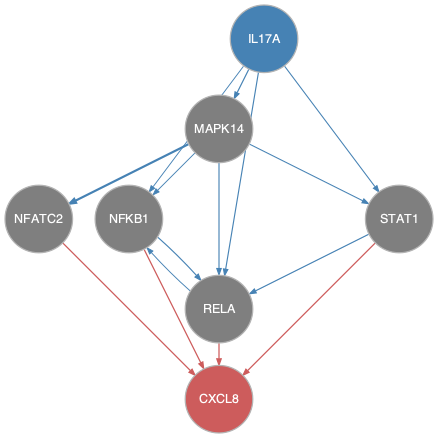

Source data for this figure (header and first rows):
from	to
IL17A	MAPK14
IL17A	NFKB1
IL17A	RELA
IL17A	STAT1
MAPK14	NFATC2
MAPK14	NFKB1
MAPK14	RELA
MAPK14	STAT1
NFKB1	RELA
RELA	NFKB1
STAT1	RELA
NFATC2	CXCL8
NFKB1	CXCL8
RELA	CXCL8
STAT1	CXCL8
